Labelled photos from "dataset", an image-classification folder in l33klin/tensorflow_image_claadifier_demo. The possible labels are: bite, no bite.

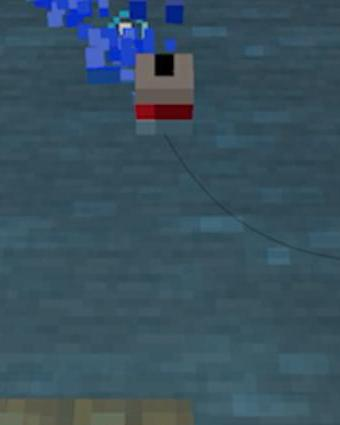
Label: bite

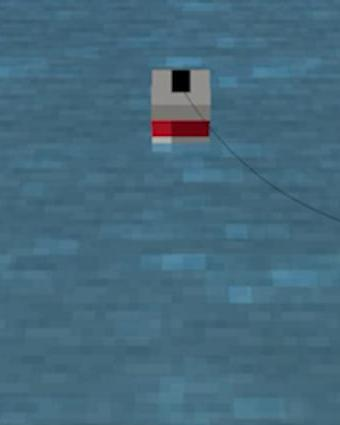
Label: no bite

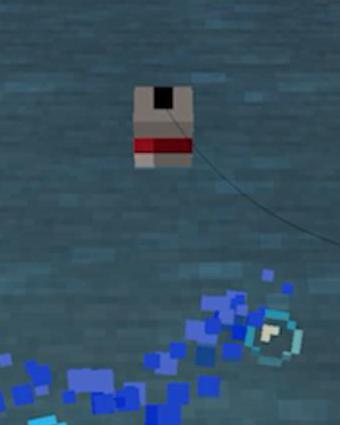
Label: no bite

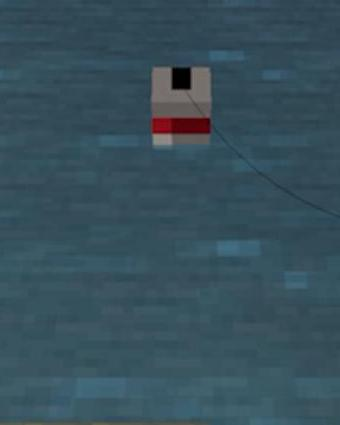
Label: no bite

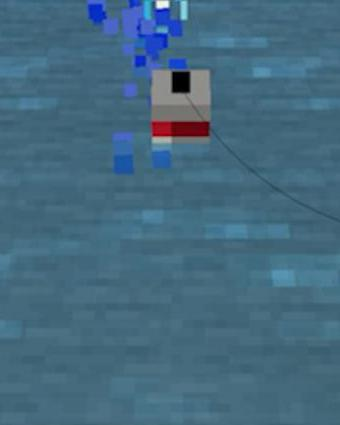
Label: bite

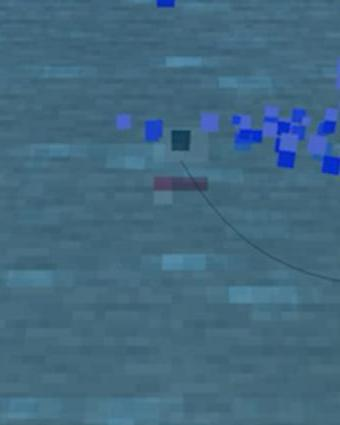
Label: bite
